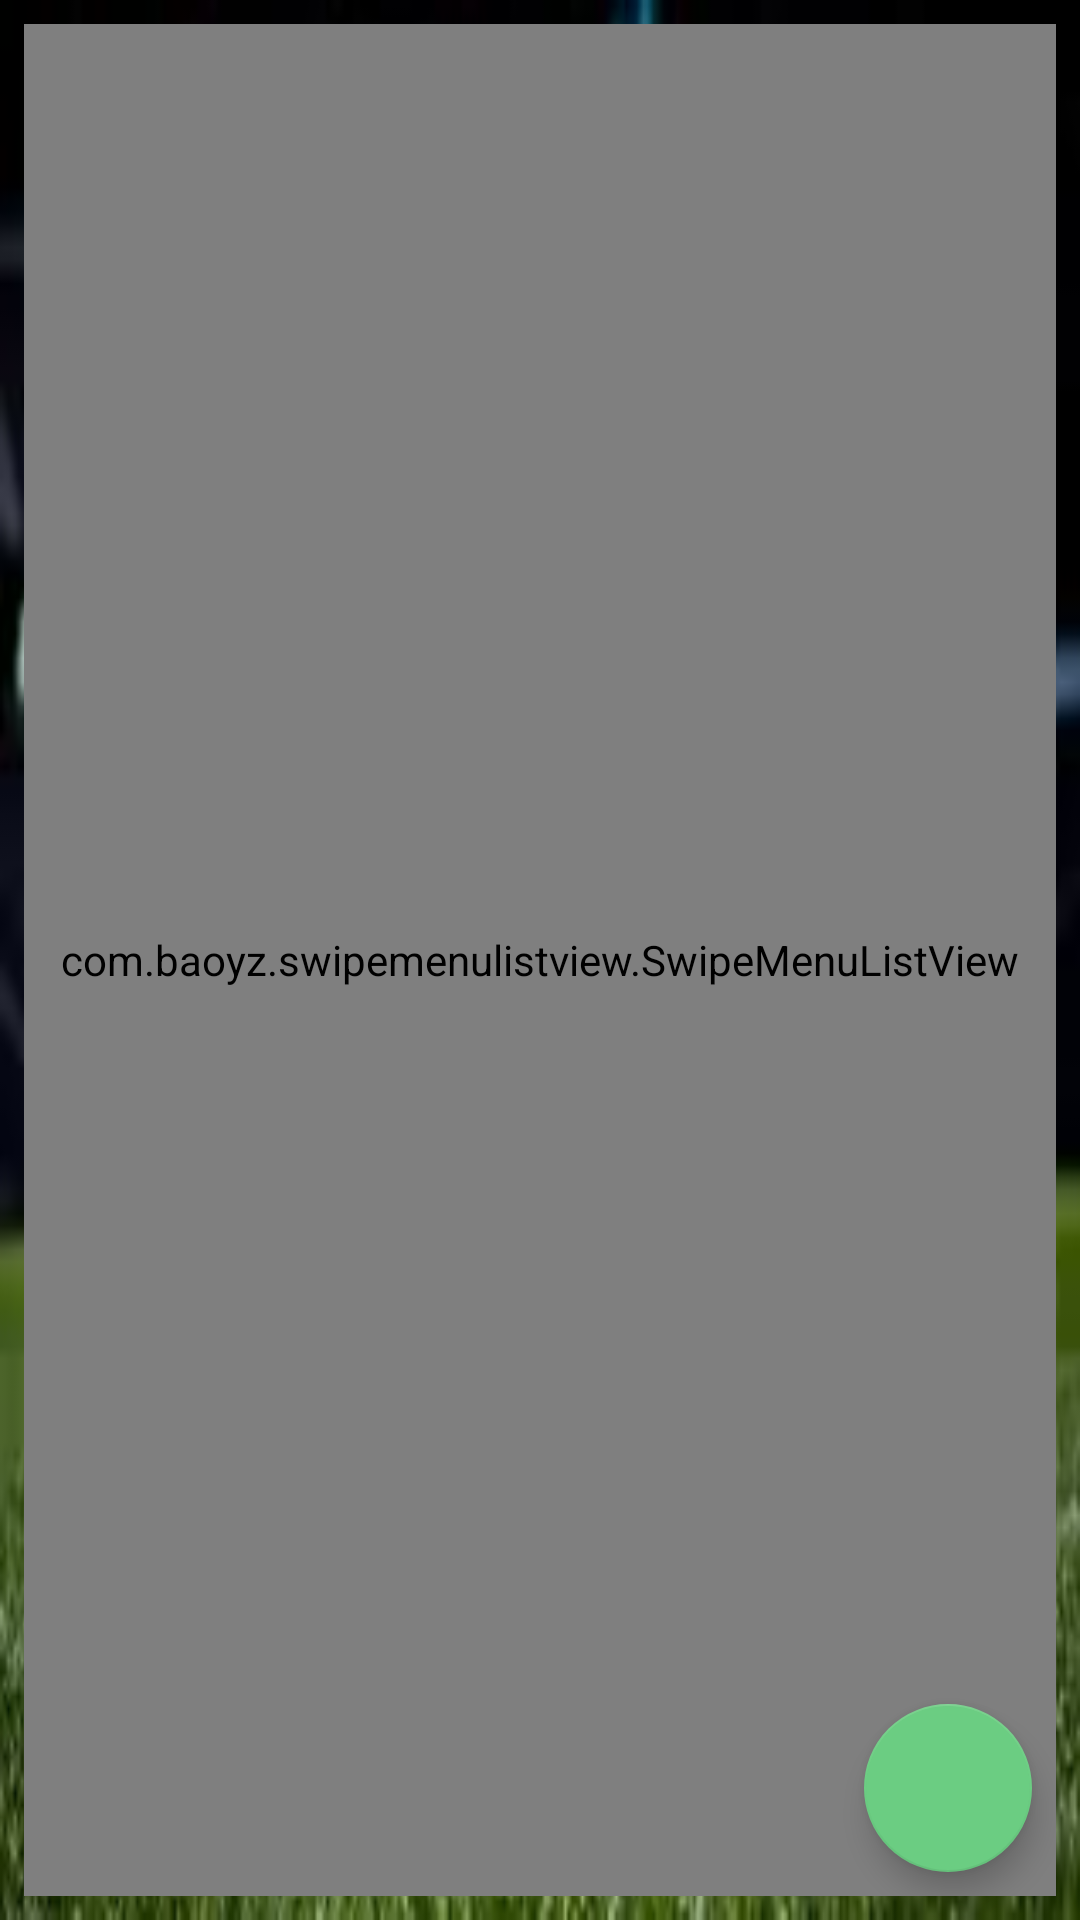

Layout XML and referenced resources for this Android screen:
<!-- AndroidManifest.xml: application theme Theme.SoccerBooking -->
<!-- res/layout/activity_booking.xml -->
<?xml version="1.0" encoding="utf-8"?>
<RelativeLayout xmlns:android="http://schemas.android.com/apk/res/android"
    xmlns:app="http://schemas.android.com/apk/res-auto"
    xmlns:tools="http://schemas.android.com/tools"
    android:layout_width="match_parent"
    android:layout_height="match_parent"
    tools:context=".BookingActivity"
    android:background="@drawable/bong"
    >

    <com.baoyz.swipemenulistview.SwipeMenuListView
        android:id="@+id/rc_booking_field"
        android:layout_width="match_parent"
        android:layout_height="match_parent"
        android:layout_marginStart="8dp"
        android:layout_marginTop="8dp"
        android:layout_marginEnd="8dp"
        android:layout_marginBottom="8dp"
        android:divider="@null" />

    <com.google.android.material.floatingactionbutton.FloatingActionButton
        android:id="@+id/fl_add_booking"
        android:layout_width="wrap_content"
        android:layout_height="wrap_content"
        android:layout_alignParentEnd="true"
        android:tint="@color/white"
        android:layout_alignParentBottom="true"
        android:layout_margin="16dp"
        android:backgroundTint="@color/green"
        android:src="@drawable/ic_baseline_add_24" />

</RelativeLayout>
<!-- resources referenced by this layout -->
<resources>
  <color name="green">#6BCD82</color>
  <color name="white">#FFFFFF</color>
  <!-- drawable bong: jpg bitmap (drawable, 8344 bytes) -->
  <style name="Theme.SoccerBooking" parent="Theme.MaterialComponents.DayNight.DarkActionBar">
          
          <item name="colorPrimary">@color/green</item>
          <item name="colorPrimaryVariant">@color/purple_700</item>
          <item name="colorOnPrimary">@color/white</item>
          
          <item name="colorSecondary">@color/green</item>
          <item name="colorSecondaryVariant">@color/teal_700</item>
          <item name="colorOnSecondary">@color/black</item>
          <item name="android:windowFullscreen">true</item>
          <item name="fontFamily">@font/quicksand</item>
          
          <item name="android:statusBarColor" tools:targetApi="l">?attr/colorPrimaryVariant</item>
          
      </style>
  <color name="purple_700">#FF3700B3</color>
  <color name="teal_700">#FF018786</color>
  <color name="black">#000000</color>
</resources>
